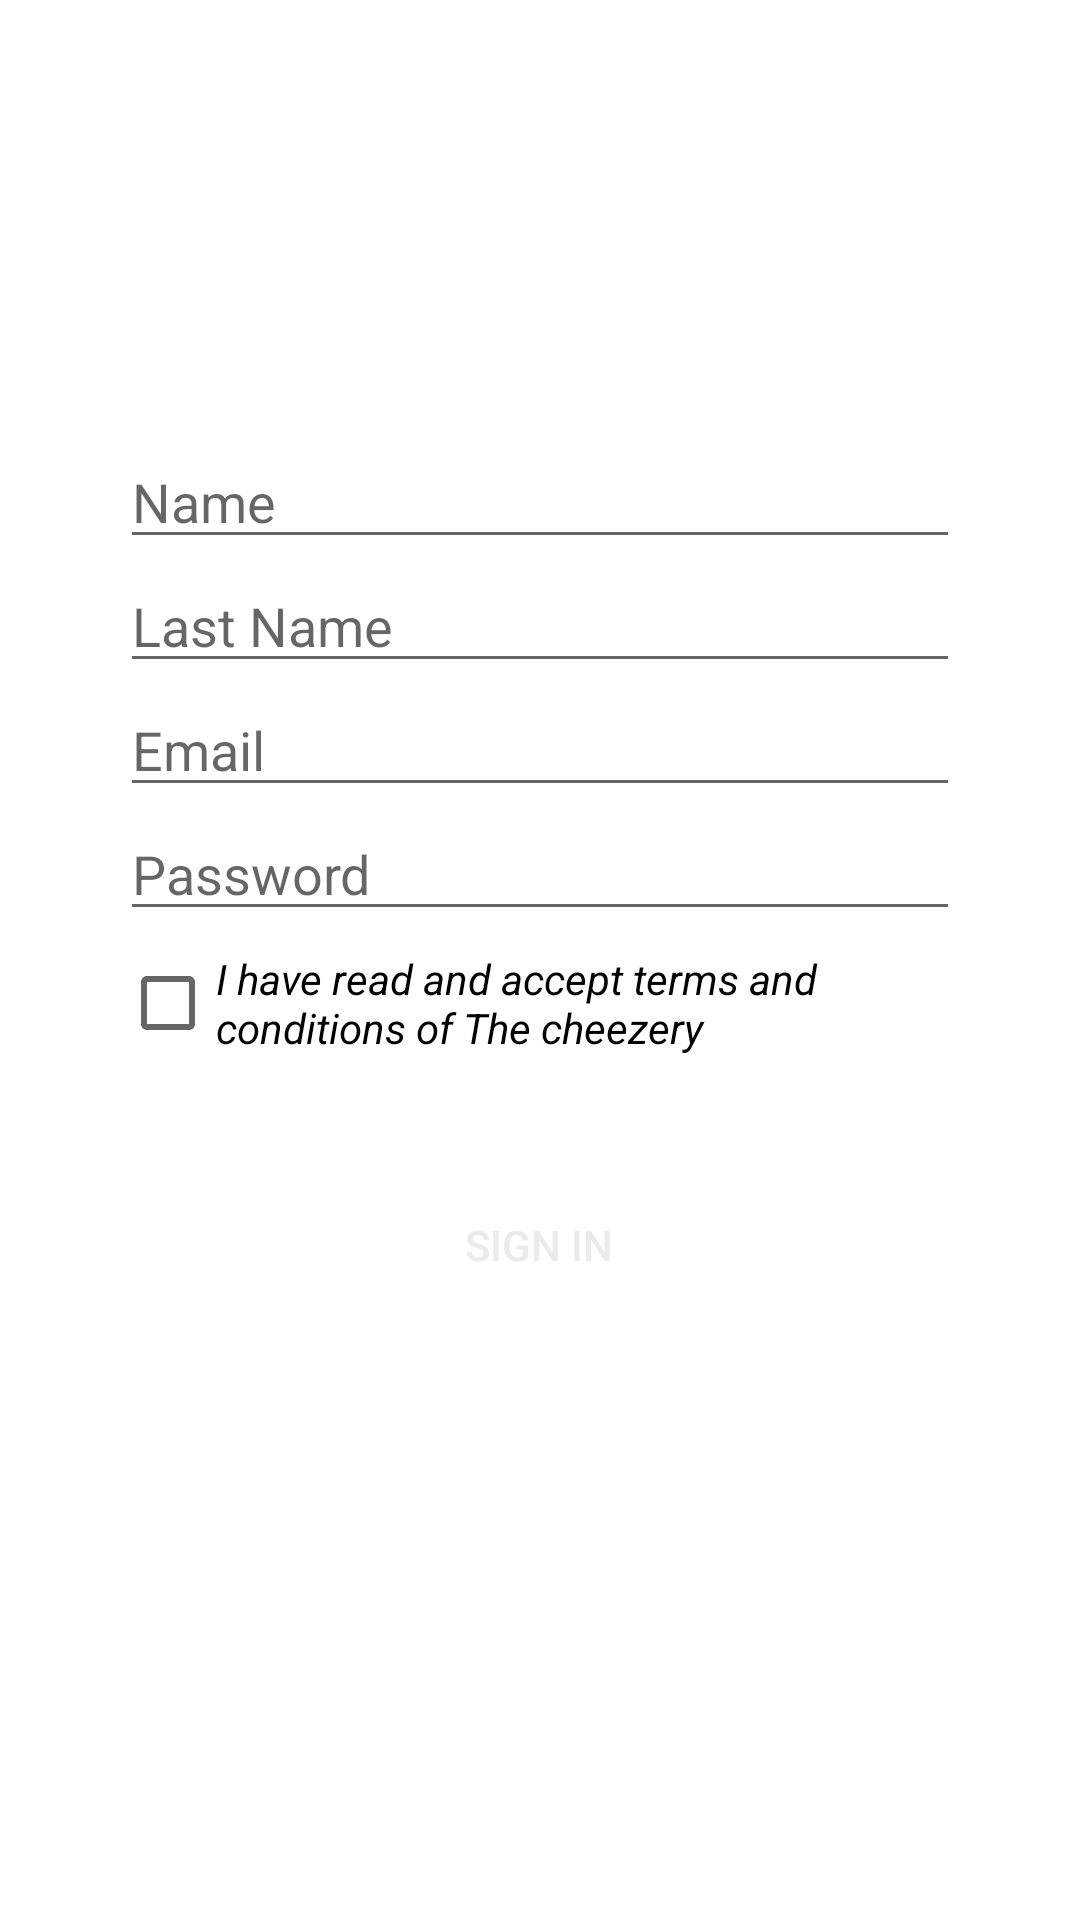

The Android layout XML behind this screen, and the referenced resources:
<!-- AndroidManifest.xml: application theme Theme.Practica4_206917 -->
<!-- res/layout/activity_register_page.xml -->
<?xml version="1.0" encoding="utf-8"?>
<LinearLayout xmlns:android="http://schemas.android.com/apk/res/android"
    xmlns:app="http://schemas.android.com/apk/res-auto"
    xmlns:tools="http://schemas.android.com/tools"
    android:orientation="vertical"
    android:layout_width="match_parent"
    android:layout_height="match_parent"
    android:paddingHorizontal="40dp"
    tools:context=".RegisterPage">

    <ImageView
        android:layout_width="215dp"
        android:layout_height="65dp"
        android:src="@drawable/imagen_1"
        android:layout_marginTop="40dp"
        android:layout_marginBottom="40dp"
        android:layout_gravity="center_horizontal"/>
    <EditText
        android:id="@+id/name"
        android:layout_width="match_parent"
        android:layout_height="wrap_content"
        android:hint="@string/name"
        android:inputType="text"
        android:layout_marginTop="@dimen/input_margin"
        ></EditText>

    <EditText
        android:id="@+id/lastname"
        android:layout_width="match_parent"
        android:layout_height="wrap_content"
        android:hint="@string/last_name"
        android:inputType="text"
        android:layout_marginTop="@dimen/input_margin"></EditText>

    <EditText
        android:id="@+id/email"
        android:layout_width="match_parent"
        android:layout_height="wrap_content"
        android:hint="@string/email"
        android:inputType="textEmailAddress"
        android:layout_marginTop="@dimen/input_margin"></EditText>

    <EditText
        android:id="@+id/oasswird"
        android:layout_width="match_parent"
        android:layout_height="wrap_content"
        android:hint="@string/password"
        android:inputType="textPassword"
        android:layout_marginTop="@dimen/input_margin"></EditText>


    <CheckBox
        android:layout_width="match_parent"
        android:layout_height="wrap_content"
        android:text="@string/terms"
        android:textStyle="italic"></CheckBox>

    <Button
        android:id="@+id/sign_in_button"
        android:layout_width="219dp"
        android:layout_height="53dp"
        android:layout_gravity="center_horizontal"
        android:layout_marginTop="30dp"
        android:background="@drawable/imagen_1"
        android:text="@string/sign"
        android:textColor="@color/dustyWhite"></Button>
</LinearLayout>
<!-- resources referenced by this layout -->
<resources>
  <color name="dustyWhite">#EBEBEB</color>
  <string name="email">Email</string>
  <string name="last_name">Last Name</string>
  <string name="name">Name</string>
  <string name="password">Password</string>
  <string name="sign">Sign In</string>
  <string name="terms">I have read and accept terms and conditions of The cheezery</string>
  <style name="Theme.Practica4_206917" parent="Theme.MaterialComponents.DayNight.DarkActionBar">
          
          <item name="colorPrimary">@color/colorPrimary</item>
          <item name="colorPrimaryVariant">@color/colorPrimaryDark</item>
          <item name="colorOnPrimary">@color/white</item>
          
          <item name="colorSecondary">@color/teal_200</item>
          <item name="colorSecondaryVariant">@color/teal_700</item>
          <item name="colorOnSecondary">@color/black</item>
          
          <item name="android:statusBarColor" tools:targetApi="l">?attr/colorPrimaryVariant</item>
          
      </style>
  <color name="colorPrimary">#9c27b0</color>
  <color name="colorPrimaryDark">#6a0080</color>
  <color name="white">#FFFFFFFF</color>
  <color name="teal_200">#FF03DAC5</color>
  <color name="teal_700">#FF018786</color>
  <color name="black">#FF000000</color>
</resources>
